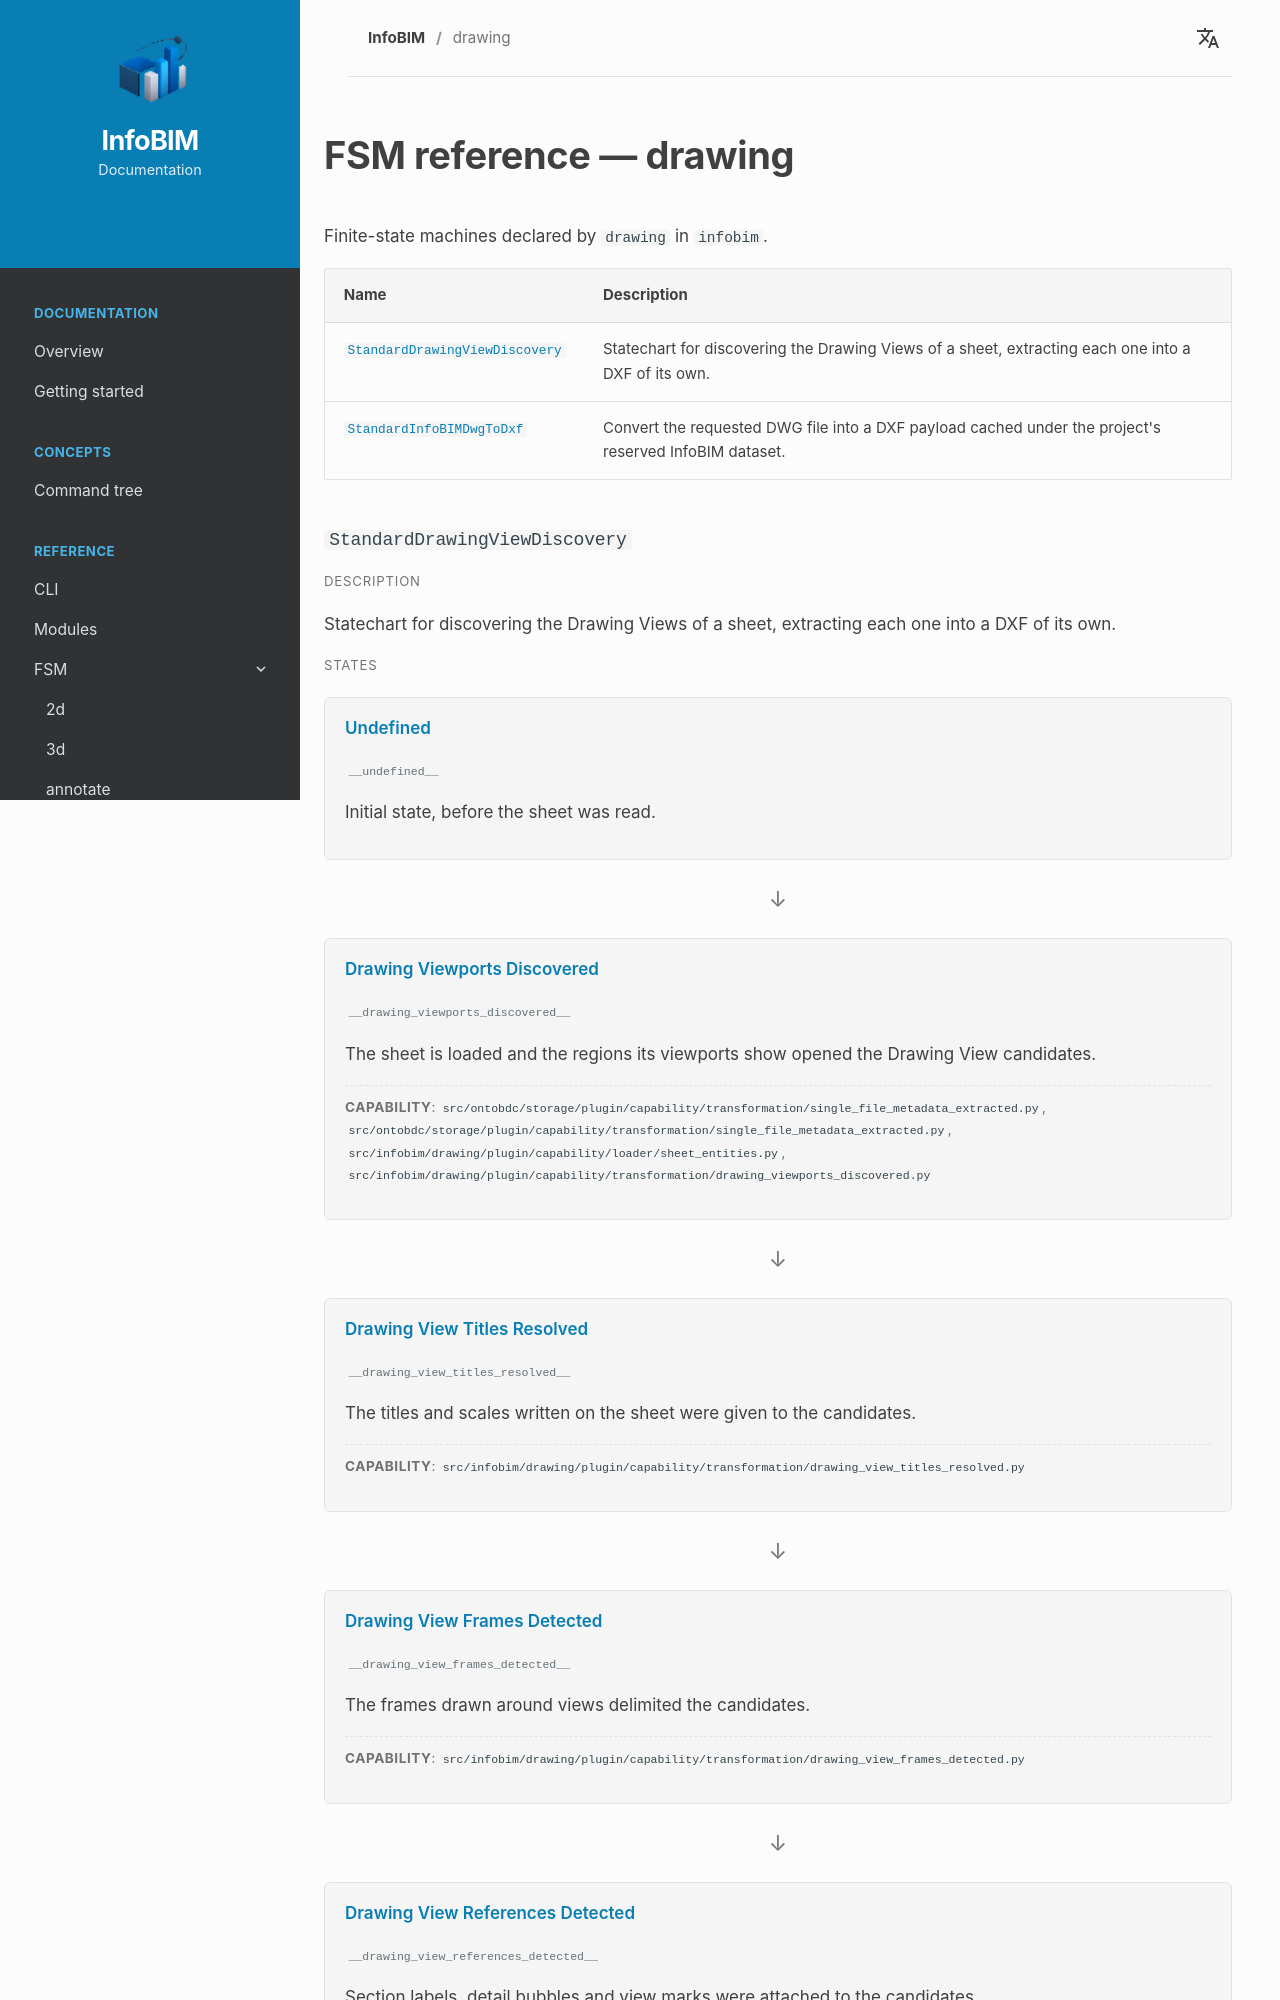

repository: InfoBIM-Community/infobim-doc · page: en/fsm/drawing/index.html · generator: mkdocs

# FSM reference — drawing

Finite-state machines declared by `drawing` in `infobim`.


<div class="fsm-reference-index" markdown="1">

| Name | Description |
| --- | --- |
| [`StandardDrawingViewDiscovery`](#fsm-standarddrawingviewdiscovery) | Statechart for discovering the Drawing Views of a sheet, extracting each one into a DXF of its own. |
| [`StandardInfoBIMDwgToDxf`](#fsm-standardinfobimdwgtodxf) | Convert the requested DWG file into a DXF payload cached under the project's reserved InfoBIM dataset. |

</div>


<div class="fsm-reference-machine" markdown="1">
